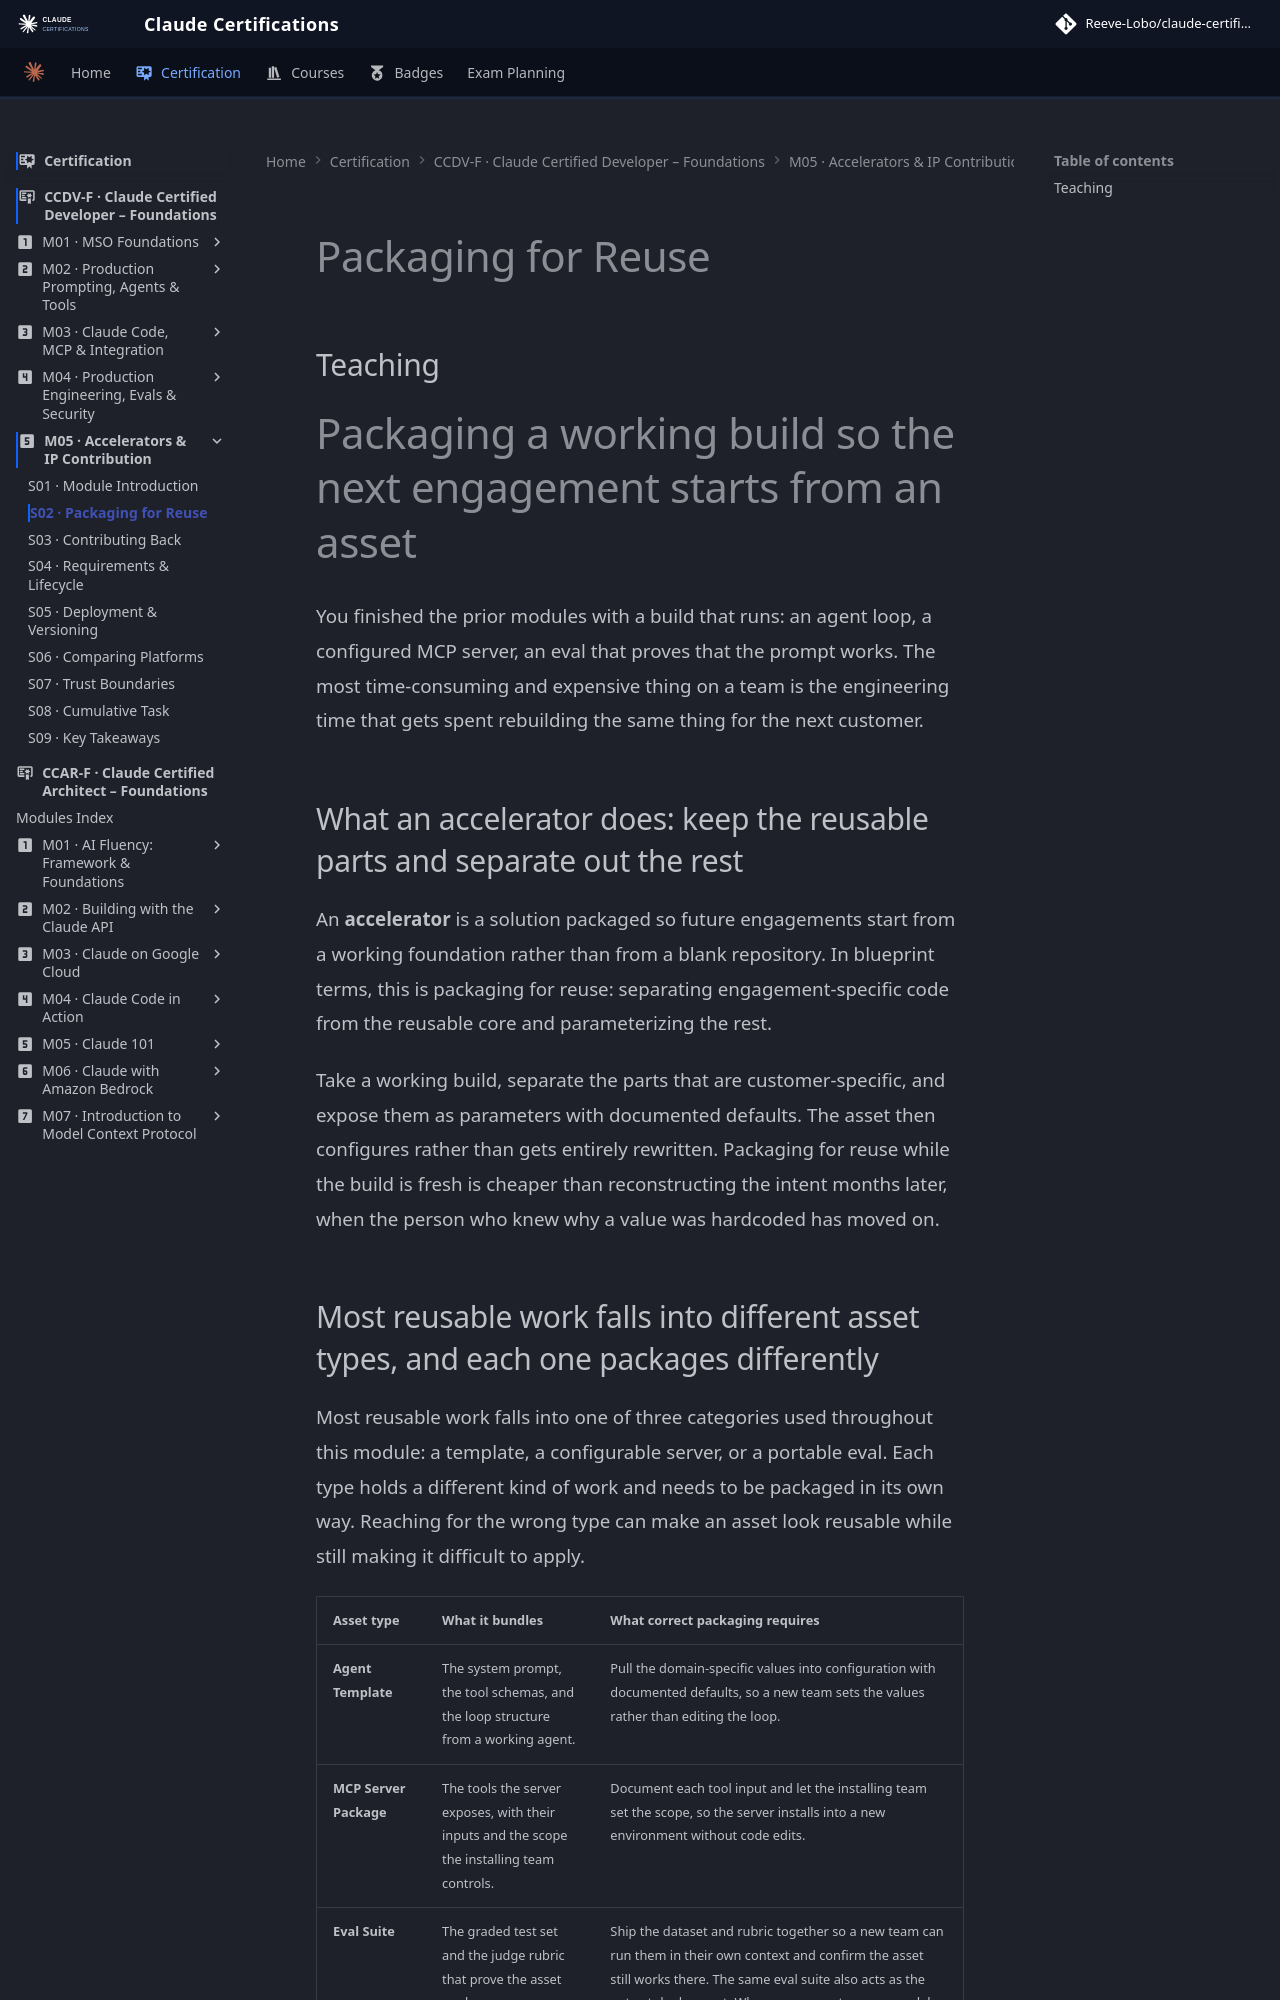

repository: reevelobo/anthropic-certified · page: certification/claude_certified_developer-foundation/modules/m05_accelerators_ip_contribution/s02_packaging_for_reuse/index.html · generator: mkdocs

# Packaging for Reuse

## Teaching
# Packaging a working build so the next engagement starts from an asset

You finished the prior modules with a build that runs: an agent loop, a configured MCP server, an eval that proves that the prompt works. The most time-consuming and expensive thing on a team is the engineering time that gets spent rebuilding the same thing for the next customer.

## What an accelerator does: keep the reusable parts and separate out the rest

An **accelerator** is a solution packaged so future engagements start from a working foundation rather than from a blank repository. In blueprint terms, this is packaging for reuse: separating engagement-specific code from the reusable core and parameterizing the rest.

Take a working build, separate the parts that are customer-specific, and expose them as parameters with documented defaults. The asset then configures rather than gets entirely rewritten. Packaging for reuse while the build is fresh is cheaper than reconstructing the intent months later, when the person who knew why a value was hardcoded has moved on.
